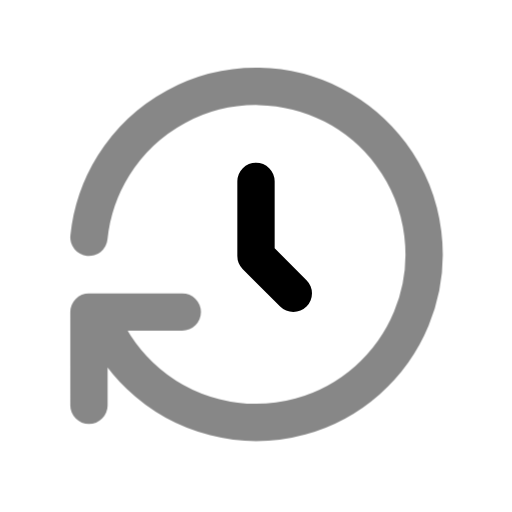
t = 0.00 s
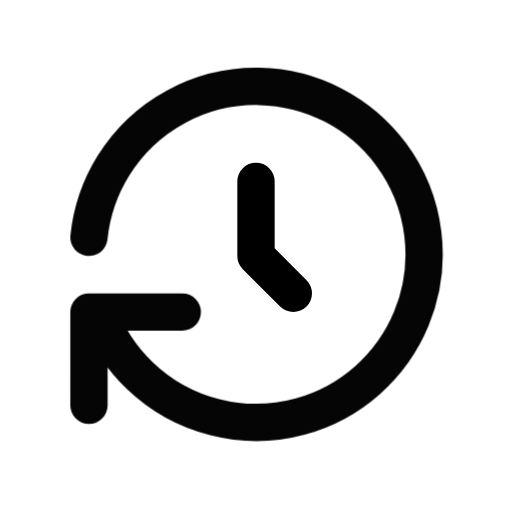
t = 0.50 s
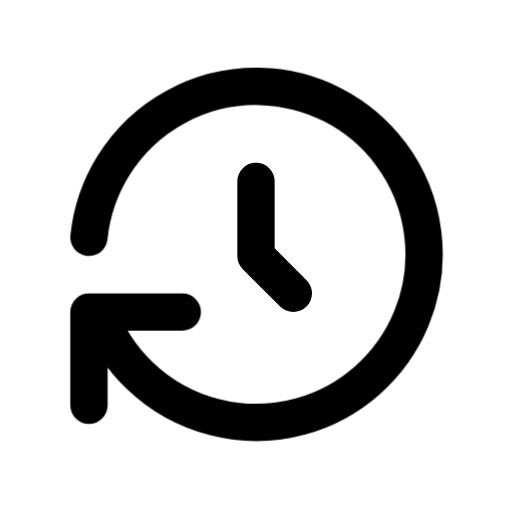
t = 1.08 s
t = 1.56 s: frame unchanged from t = 1.08 s, image omitted
t = 1.96 s: frame unchanged from t = 1.08 s, image omitted
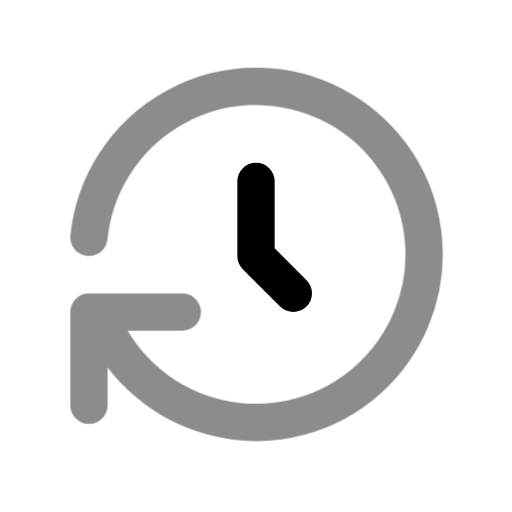
t = 2.75 s

The animated SVG that drew these frames (rendered in a browser with its animation timeline set to each time). Animation: 1 CSS @keyframes rule; one cycle of 3.15 s, repeats indefinitely.

<svg xmlns="http://www.w3.org/2000/svg" width="24" height="24" fill="none" stroke="currentColor" stroke-linecap="round" stroke-linejoin="round" stroke-width="2" viewBox="0 0 24 24">
    <!-- Generated by scripts/icon-expansion/generate.mjs -->
    <!-- Adapted from Tabler Icons 3.34.1.
MIT License

Copyright (c) 2020-2024 Paweł Kuna

Permission is hereby granted, free of charge, to any person obtaining a copy
of this software and associated documentation files (the "Software"), to deal
in the Software without restriction, including without limitation the rights
to use, copy, modify, merge, publish, distribute, sublicense, and/or sell
copies of the Software, and to permit persons to whom the Software is
furnished to do so, subject to the following conditions:

The above copyright notice and this permission notice shall be included in all
copies or substantial portions of the Software.

THE SOFTWARE IS PROVIDED "AS IS", WITHOUT WARRANTY OF ANY KIND, EXPRESS OR
IMPLIED, INCLUDING BUT NOT LIMITED TO THE WARRANTIES OF MERCHANTABILITY,
FITNESS FOR A PARTICULAR PURPOSE AND NONINFRINGEMENT. IN NO EVENT SHALL THE
AUTHORS OR COPYRIGHT HOLDERS BE LIABLE FOR ANY CLAIM, DAMAGES OR OTHER
LIABILITY, WHETHER IN AN ACTION OF CONTRACT, TORT OR OTHERWISE, ARISING FROM,
OUT OF OR IN CONNECTION WITH THE SOFTWARE OR THE USE OR OTHER DEALINGS IN THE
SOFTWARE. -->
    <style>
        @media (prefers-reduced-motion: no-preference) {
            @keyframes ira-exp-pulse { 0%, 100% { opacity: 1; } 22% { opacity: .45; } 40% { opacity: 1; } }
            [data-ira-motion="history"] { transform-box: fill-box; transform-origin: center; animation: ira-exp-pulse 2.65s ease-in-out -0.5s infinite; }
        }
    </style>
    <g transform="translate(1.5 1.5) scale(.875)"><path d="M12 8l0 4l2 2"/></g>
    <g data-ira-motion="history"><g transform="translate(1.5 1.5) scale(.875)"><path d="M3.05 11a9 9 0 1 1 .5 4m-.5 5v-5h5"/></g></g>
</svg>
